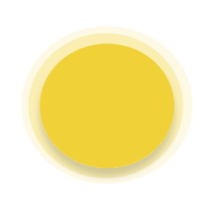
t = 0.00 s
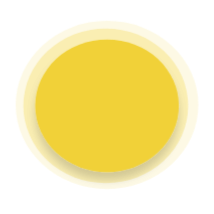
t = 1.28 s
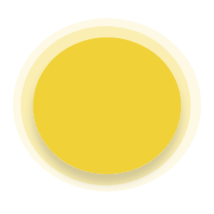
t = 1.91 s
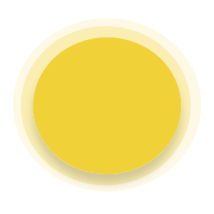
t = 3.16 s
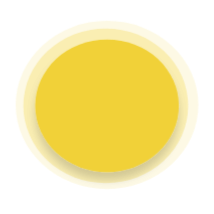
t = 3.78 s
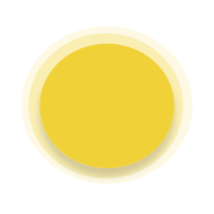
t = 5.00 s

The animated SVG that drew these frames (rendered in a browser with its animation timeline set to each time). Animation: 1 CSS @keyframes rule; one cycle of 5.00 s.

<?xml version="1.0" encoding="utf-8"?>
<svg viewBox="0 0 215 203" height="214px" width="214px" xmlns:xlink="http://www.w3.org/1999/xlink" xmlns="http://www.w3.org/2000/svg" style="height: 100%; width: 100%; background: none; shape-rendering: auto;"><g class="ldl-scale" style="transform-origin: 50% 50%; transform: rotate(0deg) scale(0.88, 0.88);"><g class="ldl-ani" style="transform-origin: 107.5px 101.5px; transform: scale(0.91); animation: 5s linear 0s 7 normal forwards running breath-32b473e2-3f60-465a-aa20-666059995dd9;">
  <defs>
    <filter filterUnits="userSpaceOnUse" height="186" width="199" y="17" x="8" id="Ellipse_1">
      <feOffset dy="10"></feOffset>
      <feGaussianBlur result="blur" stdDeviation="5"></feGaussianBlur>
      <feFlood flood-opacity="0.161"></feFlood>
      <feComposite in2="blur" operator="in"></feComposite>
      <feComposite in="SourceGraphic"></feComposite>
    </filter>
  </defs>
  <g class="ldl-layer"><g class="ldl-ani"><g transform="translate(-360 -1330.025)" data-name="Group 3535" id="Group_3535">
    <g class="ldl-layer"><g class="ldl-ani"><g transform="translate(360 1330.026)" data-name="Group 3400" id="Group_3400">
      <g class="ldl-layer"><g class="ldl-ani"><g transform="translate(0 0)" data-name="Group 3367" id="Group_3367">
        <g class="ldl-layer"><g class="ldl-ani"><g data-name="Group 3479" id="Group_3479">
          <g class="ldl-layer"><g class="ldl-ani"><g data-name="Group 1175" id="Group_1175">
            <g class="ldl-layer"><g class="ldl-ani"><g data-name="Group 1173" id="Group_1173">
              <g class="ldl-layer"><g class="ldl-ani"><ellipse opacity="0.13" fill="#f1d137" ry="99" rx="107.5" cy="99" cx="107.5" data-name="Ellipse 3" id="Ellipse_3" style="fill: rgb(241, 209, 55);"></ellipse></g></g>
              <g class="ldl-layer"><g class="ldl-ani"><ellipse opacity="0.29" fill="#f1d137" transform="translate(9 9)" ry="91" rx="97" cy="91" cx="97" data-name="Ellipse 2" id="Ellipse_2" style="fill: rgb(241, 209, 55);"></ellipse></g></g>
              <g class="ldl-layer"><g class="ldl-ani"><g filter="url(#Ellipse_1)" transform="matrix(1, 0, 0, 1, 0, 0)">
                <g class="ldl-layer"><g class="ldl-ani"><ellipse fill="#f1d137" transform="translate(23 22)" ry="78" rx="84.5" cy="78" cx="84.5" data-name="Ellipse 1" id="Ellipse_1-2" style="fill: rgb(241, 209, 55);"></ellipse></g></g>
              </g></g></g>
            </g></g></g>
          </g></g></g>
        </g></g></g>
      </g></g></g>
    </g></g></g>
  </g></g></g>
</g></g><style id="breath-32b473e2-3f60-465a-aa20-666059995dd9" data-anikit="">@keyframes breath-32b473e2-3f60-465a-aa20-666059995dd9
{
  0% {
    animation-timing-function: cubic-bezier(0.9647,0.2413,-0.0705,0.7911);
    transform: scale(0.9099999999999999);
  }
  51% {
    animation-timing-function: cubic-bezier(0.9226,0.2631,-0.0308,0.7628);
    transform: scale(1.02994);
  }
  100% {
    transform: scale(0.9099999999999999);
  }
}</style><!-- [ldio] generated by https://loading.io/ --></svg>